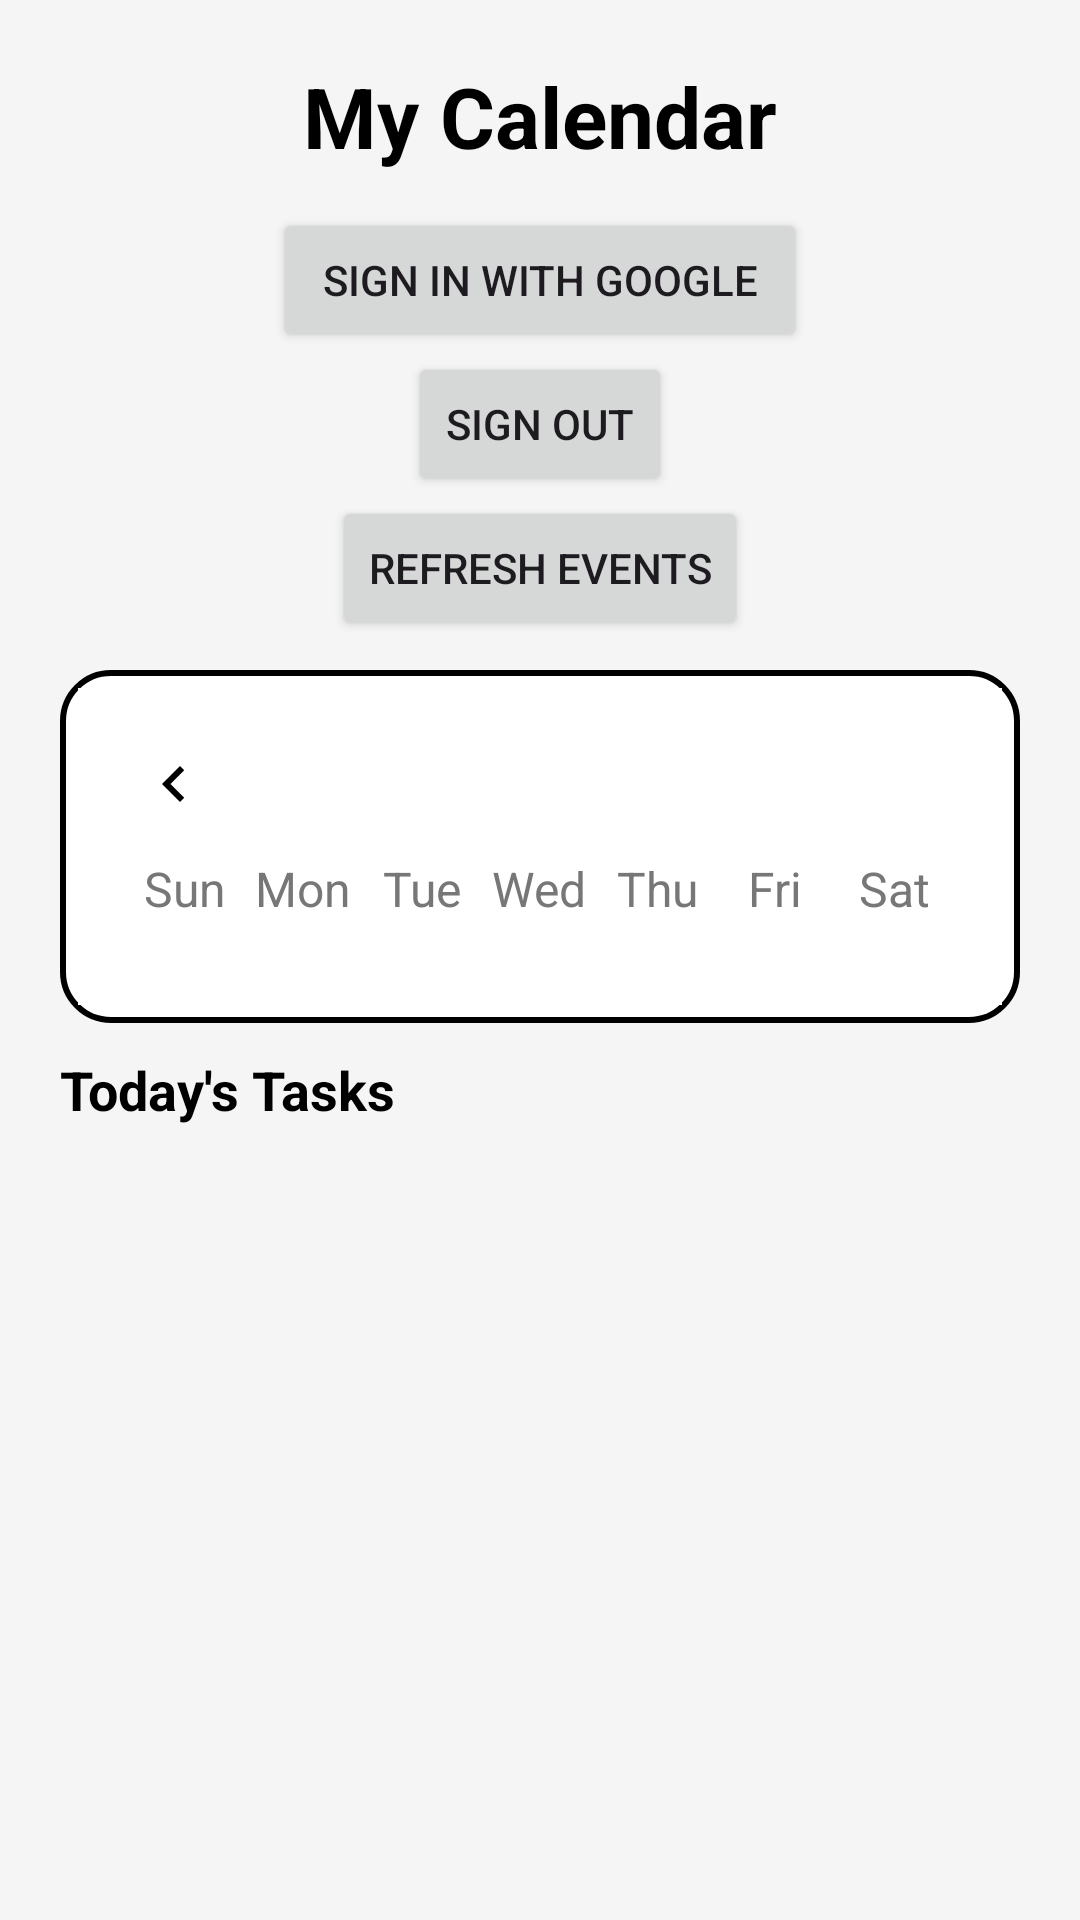

Layout XML and referenced resources for this Android screen:
<!-- AndroidManifest.xml: application theme Theme.example -->
<!-- res/layout/activity_calendar.xml -->
<?xml version="1.0" encoding="utf-8"?>
<ScrollView xmlns:android="http://schemas.android.com/apk/res/android"
    xmlns:card_view="http://schemas.android.com/apk/res-auto"
    android:id="@+id/calendarScrollView"
    android:layout_width="match_parent"
    android:layout_height="match_parent"
    android:fillViewport="true"
    android:background="@color/white">

    <LinearLayout
        android:id="@+id/calendarRoot"
        android:layout_width="match_parent"
        android:layout_height="wrap_content"
        android:orientation="vertical"
        android:padding="20dp">

        
        <TextView
            android:id="@+id/tvTitle"
            android:layout_width="match_parent"
            android:layout_height="wrap_content"
            android:layout_marginBottom="12dp"
            android:gravity="center_horizontal"
            android:text="My Calendar"
            android:textColor="@android:color/black"
            android:textSize="28sp"
            android:textStyle="bold" />

        <Button
            android:id="@+id/signInButton"
            android:layout_width="178dp"
            android:layout_height="wrap_content"
            android:layout_gravity="center_horizontal"
            android:text="Sign in with Google" />

        <Button
            android:id="@+id/signOutButton"
            android:layout_width="wrap_content"
            android:layout_height="wrap_content"
            android:layout_gravity="center_horizontal"
            android:text="Sign Out" />

        <Button
            android:id="@+id/refreshButton"
            android:layout_width="wrap_content"
            android:layout_height="wrap_content"
            android:layout_gravity="center_horizontal"
            android:text="REFRESH EVENTS" />

        
        <FrameLayout
            android:layout_width="match_parent"
            android:layout_height="wrap_content"
            android:layout_marginVertical="10dp"
            android:background="@drawable/bg_calendar_border"
            android:padding="6dp">

            <LinearLayout
                android:layout_width="match_parent"
                android:layout_height="wrap_content"
                android:background="@android:color/white"
                android:orientation="vertical"
                android:padding="16dp">

                
                <LinearLayout
                    android:layout_width="match_parent"
                    android:layout_height="wrap_content"
                    android:gravity="center_vertical"
                    android:orientation="horizontal">

                    <ImageButton
                        android:id="@+id/btnPrevMonth"
                        android:layout_width="wrap_content"
                        android:layout_height="wrap_content"
                        android:background="@android:color/transparent"
                        android:padding="4dp"
                        android:src="@drawable/ic_chevron_left" />

                    <TextView
                        android:id="@+id/tvMonthYear"
                        android:layout_width="0dp"
                        android:layout_height="wrap_content"
                        android:layout_weight="1"
                        android:gravity="center"
                        android:textColor="@android:color/black"
                        android:textSize="18sp"
                        android:textStyle="bold" />

                    <ImageButton
                        android:id="@+id/btnNextMonth"
                        android:layout_width="wrap_content"
                        android:layout_height="wrap_content"
                        android:background="@android:color/transparent"
                        android:padding="4dp"
                        android:src="@drawable/ic_chevron_right" />
                </LinearLayout>

                
                <LinearLayout
                    android:id="@+id/weekdayHeader"
                    android:layout_width="match_parent"
                    android:layout_height="wrap_content"
                    android:layout_marginTop="8dp"
                    android:weightSum="7">

                    <TextView style="@style/WeekdayCell" android:text="Sun" />
                    <TextView style="@style/WeekdayCell" android:text="Mon" />
                    <TextView style="@style/WeekdayCell" android:text="Tue" />
                    <TextView style="@style/WeekdayCell" android:text="Wed" />
                    <TextView style="@style/WeekdayCell" android:text="Thu" />
                    <TextView style="@style/WeekdayCell" android:text="Fri" />
                    <TextView style="@style/WeekdayCell" android:text="Sat" />
                </LinearLayout>

                
                <androidx.recyclerview.widget.RecyclerView
                    android:id="@+id/calendarRecycler"
                    android:layout_width="match_parent"
                    android:layout_height="wrap_content"
                    android:layout_marginTop="12dp"
                    android:nestedScrollingEnabled="false" />
            </LinearLayout>
        </FrameLayout>

        
        <TextView
            android:id="@+id/tvSelectedDate"
            android:layout_width="match_parent"
            android:layout_height="wrap_content"
            android:layout_marginBottom="8dp"
            android:text="Today's Tasks"
            android:textColor="@android:color/black"
            android:textSize="18sp"
            android:textStyle="bold"
            card_view:cardElevation="0dp" />

        
        <androidx.recyclerview.widget.RecyclerView
            android:id="@+id/tasksRecycler"
            android:layout_width="match_parent"
            android:layout_height="wrap_content"
            android:overScrollMode="never"
            android:nestedScrollingEnabled="false"
            android:padding="3dp"
            card_view:cardElevation="0dp" />

    </LinearLayout>
</ScrollView>
<!-- resources referenced by this layout -->
<resources>
  <color name="white">#f5f5f5</color>
  <!-- drawable bg_calendar_border (drawable) -->
  <?xml version="1.0" encoding="utf-8"?>
  <shape xmlns:android="http://schemas.android.com/apk/res/android"
      android:shape="rectangle">
  
      <solid android:color="@android:color/white" />
      <stroke
          android:width="2dp"
          android:color="#000000" />
      <corners android:radius="16dp" />
  </shape>
  <!-- drawable ic_chevron_left (drawable) -->
  <vector xmlns:android="http://schemas.android.com/apk/res/android"
      android:width="24dp"
      android:height="24dp"
      android:viewportWidth="24"
      android:viewportHeight="24">
      <path
          android:fillColor="#000000"
          android:pathData="M15.41,16.59L10.83,12l4.58,-4.59L14,6l-6,6 6,6z"/>
  </vector>
  <style name="WeekdayCell">
          <item name="android:layout_width">0dp</item>
          <item name="android:layout_height">wrap_content</item>
          <item name="android:textSize">16sp</item>
          <item name="android:textColor">#777777</item>
          <item name="android:gravity">center</item>
          <item name="android:layout_weight">1</item>
      </style>s
  <style name="Theme.example" parent="Base.Theme.example" />
  <style name="Base.Theme.example" parent="Theme.Material3.DayNight.NoActionBar" />
</resources>
